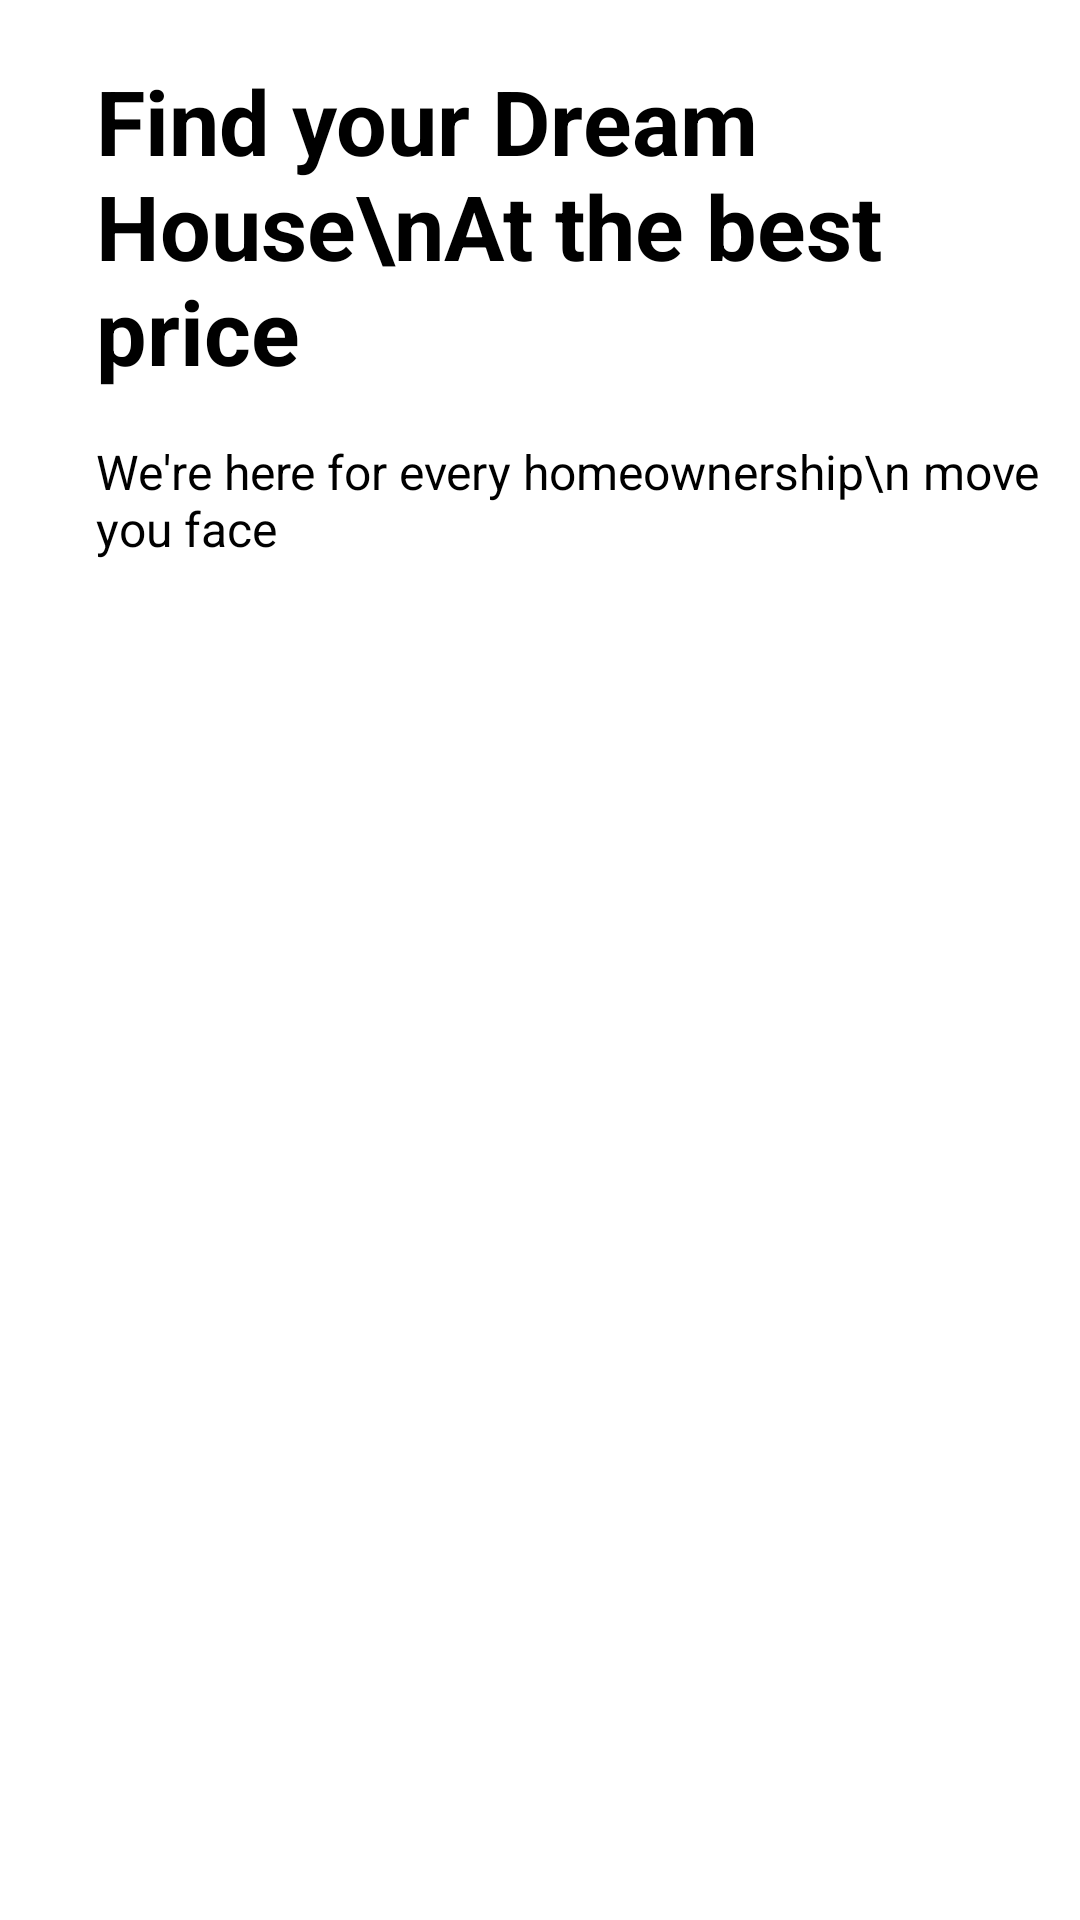

Write the Android layout XML for this screen, with the resource values it uses.
<!-- AndroidManifest.xml: application theme Theme.Abode -->
<!-- res/layout/activity_main.xml -->
<?xml version="1.0" encoding="utf-8"?>
<LinearLayout xmlns:android="http://schemas.android.com/apk/res/android"
    xmlns:app="http://schemas.android.com/apk/res-auto"
    xmlns:tools="http://schemas.android.com/tools"
    android:layout_width="match_parent"
    android:layout_height="match_parent"
    android:orientation="vertical"
    tools:context=".Onboarding.MainActivity">

   <ImageView
       android:layout_width="wrap_content"
       android:layout_height="wrap_content"
       android:src="@drawable/pic_intro"/>

    <TextView
        android:layout_width="wrap_content"
        android:layout_height="wrap_content"
        android:text="Find your Dream House\nAt the best price"
        android:textColor="#000000"
        android:textStyle="bold"
        android:layout_marginTop="20dp"
        android:layout_marginStart="32dp"
        android:textSize="30sp"/>

    <TextView
        android:layout_width="wrap_content"
        android:layout_height="wrap_content"
        android:text="We're here for every homeownership\n move you face"
        android:layout_marginTop="16dp"
        android:textSize="16sp"
        android:textColor="@color/black"
        android:layout_marginStart="32dp"/>

    <androidx.appcompat.widget.AppCompatButton
        android:id="@+id/btn_letStart"
        android:layout_width="match_parent"
        android:layout_height="wrap_content"
        android:text="Let's start"
        android:textAllCaps="false"
        android:background="@drawable/btn_bg"
        android:textColor="@color/white"
        android:textStyle="bold"
        android:textSize="18sp"
        android:layout_marginStart="32dp"
        android:layout_marginEnd="32dp"
        android:layout_marginTop="25dp"
        style="@style/Widget.AppCompat.Button"/>


</LinearLayout>
<!-- resources referenced by this layout -->
<resources>
  <color name="black">#FF000000</color>
  <color name="white">#FFFFFFFF</color>
  <style name="Theme.Abode" parent="Theme.MaterialComponents.DayNight.NoActionBar">
          
          <item name="colorPrimary">@color/purple_500</item>
          <item name="colorPrimaryVariant">@color/purple_700</item>
          <item name="colorOnPrimary">@color/white</item>
          
          <item name="colorSecondary">@color/teal_200</item>
          <item name="colorSecondaryVariant">@color/teal_700</item>
          <item name="colorOnSecondary">@color/black</item>
          
          <item name="android:statusBarColor">?attr/colorPrimaryVariant</item>
          
      </style>
  <color name="purple_500">#FF6200EE</color>
  <color name="purple_700">#FF3700B3</color>
  <color name="teal_200">#FF03DAC5</color>
  <color name="teal_700">#FF018786</color>
</resources>
